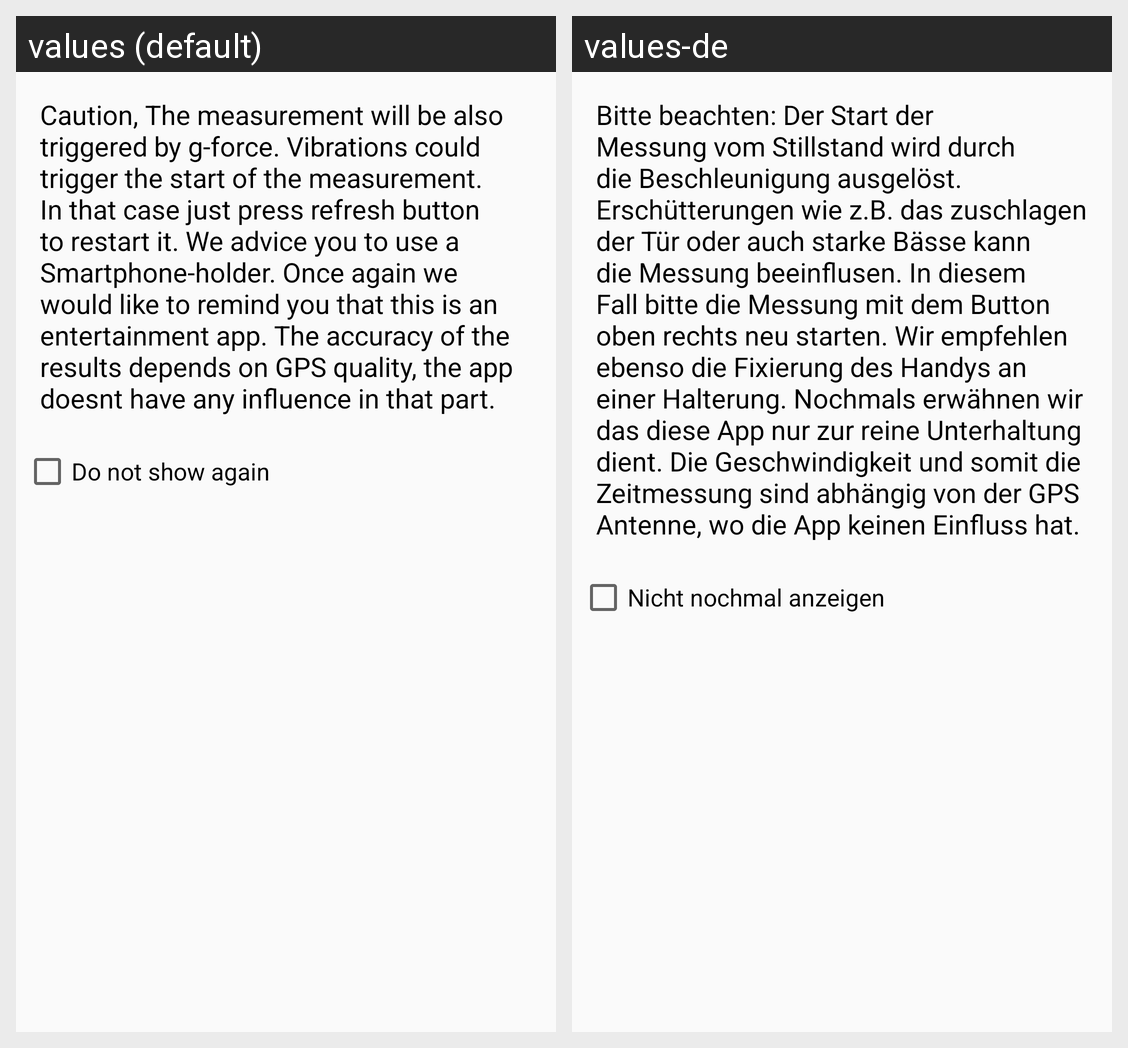

The Android screen above is rendered under two locales of the same app. Produce the string resources it draws, with the default and per-locale values.
Android screen res/layout/alert_dialog_with_checkbox_start_activity.xml rendered under 2 locales, left to right: values (default), values-de. Device: Nexus 5 (rendered at 1080×1920; each locale shown at half size, 540×960, under a caption strip naming it); theme AppTheme.
Strings drawn on this screen, with the default value and each locale's value (text and hints the layout hard-codes, and strings that could not be matched under every locale, appear in the picture but are not listed):

activity_record_speed_alert_text
  values: Caution, The measurement will be also triggered by g-force. Vibrations could trigger the start of the measurement. In that case just press refresh button to restart it. We advice you to use a Smartphone-holder. Once again we would like to remind you that this is an entertainment app. The accuracy of the results depends on GPS quality, the app doesnt have any influence in that part.
  values-de: Bitte beachten: Der Start der Messung vom Stillstand wird durch die Beschleunigung ausgelöst. Erschütterungen wie z.B. das zuschlagen der Tür oder auch starke Bässe kann die Messung beeinflusen. In diesem Fall bitte die Messung mit dem Button oben rechts neu starten. Wir empfehlen ebenso die Fixierung des Handys an einer Halterung. Nochmals erwähnen wir das diese App nur zur reine Unterhaltung …[clipped]

alert_dialog_do_not_show_again
  values: Do not show again
  values-de: Nicht nochmal anzeigen
